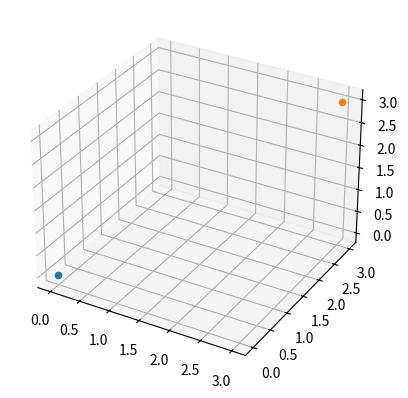

Write the Python code that produced this figure.
import matplotlib.pyplot as plt
from mpl_toolkits.mplot3d import Axes3D

fig = plt.figure()
ax = fig.add_subplot(111, projection = '3d')

ax.scatter(0, 0, 0)
ax.scatter(3, 3, 3)
plt.show()